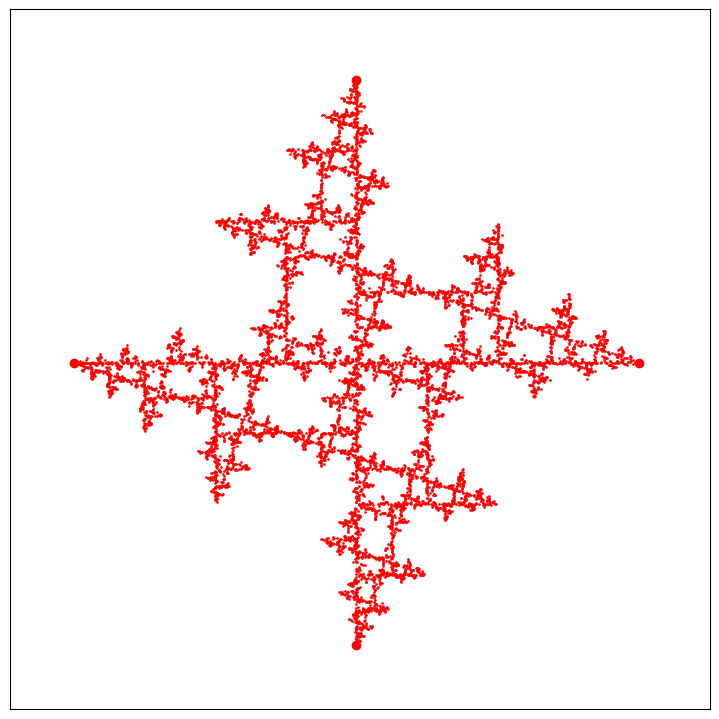

This chart was generated by the following Python code:
import matplotlib.pyplot as plt
import random
import math


class Anti_clock:
    """Rysowanie takiego krzywego kwadratu"""
    def __init__(self):
        self.fig = plt.figure("Anti-clock", figsize=(7, 7))
        self.x, self.y = [], []
        self.x2, self.y2 = [], []
        self.game_point = [0, 0]
        self.pp = [1, 1, 1, 1]
        self.last_vert = None
        self.anti_clock_redraw()

    def pp_mapping(self):
        pp_sum = sum(self.pp)
        pp_scale = 1.0 / pp_sum
        self.pp[0] = self.pp[0] * pp_scale
        for i in range (1, len(self.pp)):
            self.pp[i] = self.pp[i] * pp_scale + self.pp[i-1]

    def anti_clock(self):
        if self.last_vert != None:
            random_vertex = (self.last_vert + 1) % (len(self.pp))
            while random_vertex == (self.last_vert + 1) % (len(self.pp)):
                random_pp = random.random()
                for i in range(len(self.pp)):
                    if self.pp[i] >= random_pp:
                        random_vertex = i
                        break
        else:
            random_pp = random.random()
            for i in range(len(self.pp)):
                if self.pp[i] >= random_pp:
                    random_vertex = i
                    break
        abs1 = abs(self.x[random_vertex] - self.game_point[0]) / 2
        abs2 = abs(self.y[random_vertex] - self.game_point[1]) / 2
        if self.x[random_vertex] < self.game_point[0]:
           self.game_point[0] = self.x[random_vertex] + abs1
        else:
            self.game_point[0] = self.x[random_vertex] - abs1
        if self.y[random_vertex] < self.game_point[1]:
            self.game_point[1] = self.y[random_vertex] + abs2
        else:
            self.game_point[1] = self.y[random_vertex] - abs2
        self.x2[random_vertex].append(self.game_point[0])
        self.y2[random_vertex].append(self.game_point[1])
        self.last_vert = random_vertex  

    def anti_clock_redraw(self):
        """Czysci wykres i rysuje go od nowa"""
        ax = self.fig.add_subplot(111)
        # Konstruowanie pieciokata z wierzcholkiem w srodku
        n = 4
        r = 40
        for i in range(n):
            self.x.append(50 + r*math.cos(2*math.pi * i/n))
            self.y.append(50 + r*math.sin(2*math.pi * i/n))
        plt.subplots_adjust(left=0, bottom=0, right=1,
                            top=1)
        self.x2, self.y2 = [[] for i in range(len(self.x))], \
                            [[] for i in range(len(self.x))]
        self.game_point = [random.randint(1, 100), \
                            random.randint(1, 100)]
        self.pp_mapping()
        for i in range(10000):
                self.anti_clock()
        for i in range(len(self.x)):
            plt.scatter(self.x2[i], self.y2[i], s=0.8, edgecolor='red') 
        line = ax.plot(self.x, self.y, 'ro')
        plt.xlim(1, 100) # Sprawia, ze wykres sie nie skaluje
        plt.ylim(1, 100)
        plt.gca().axes.get_xaxis().set_visible(False)
        plt.gca().axes.get_yaxis().set_visible(False)
        plt.show()


if __name__ == "__main__":
    Anti_clock()
